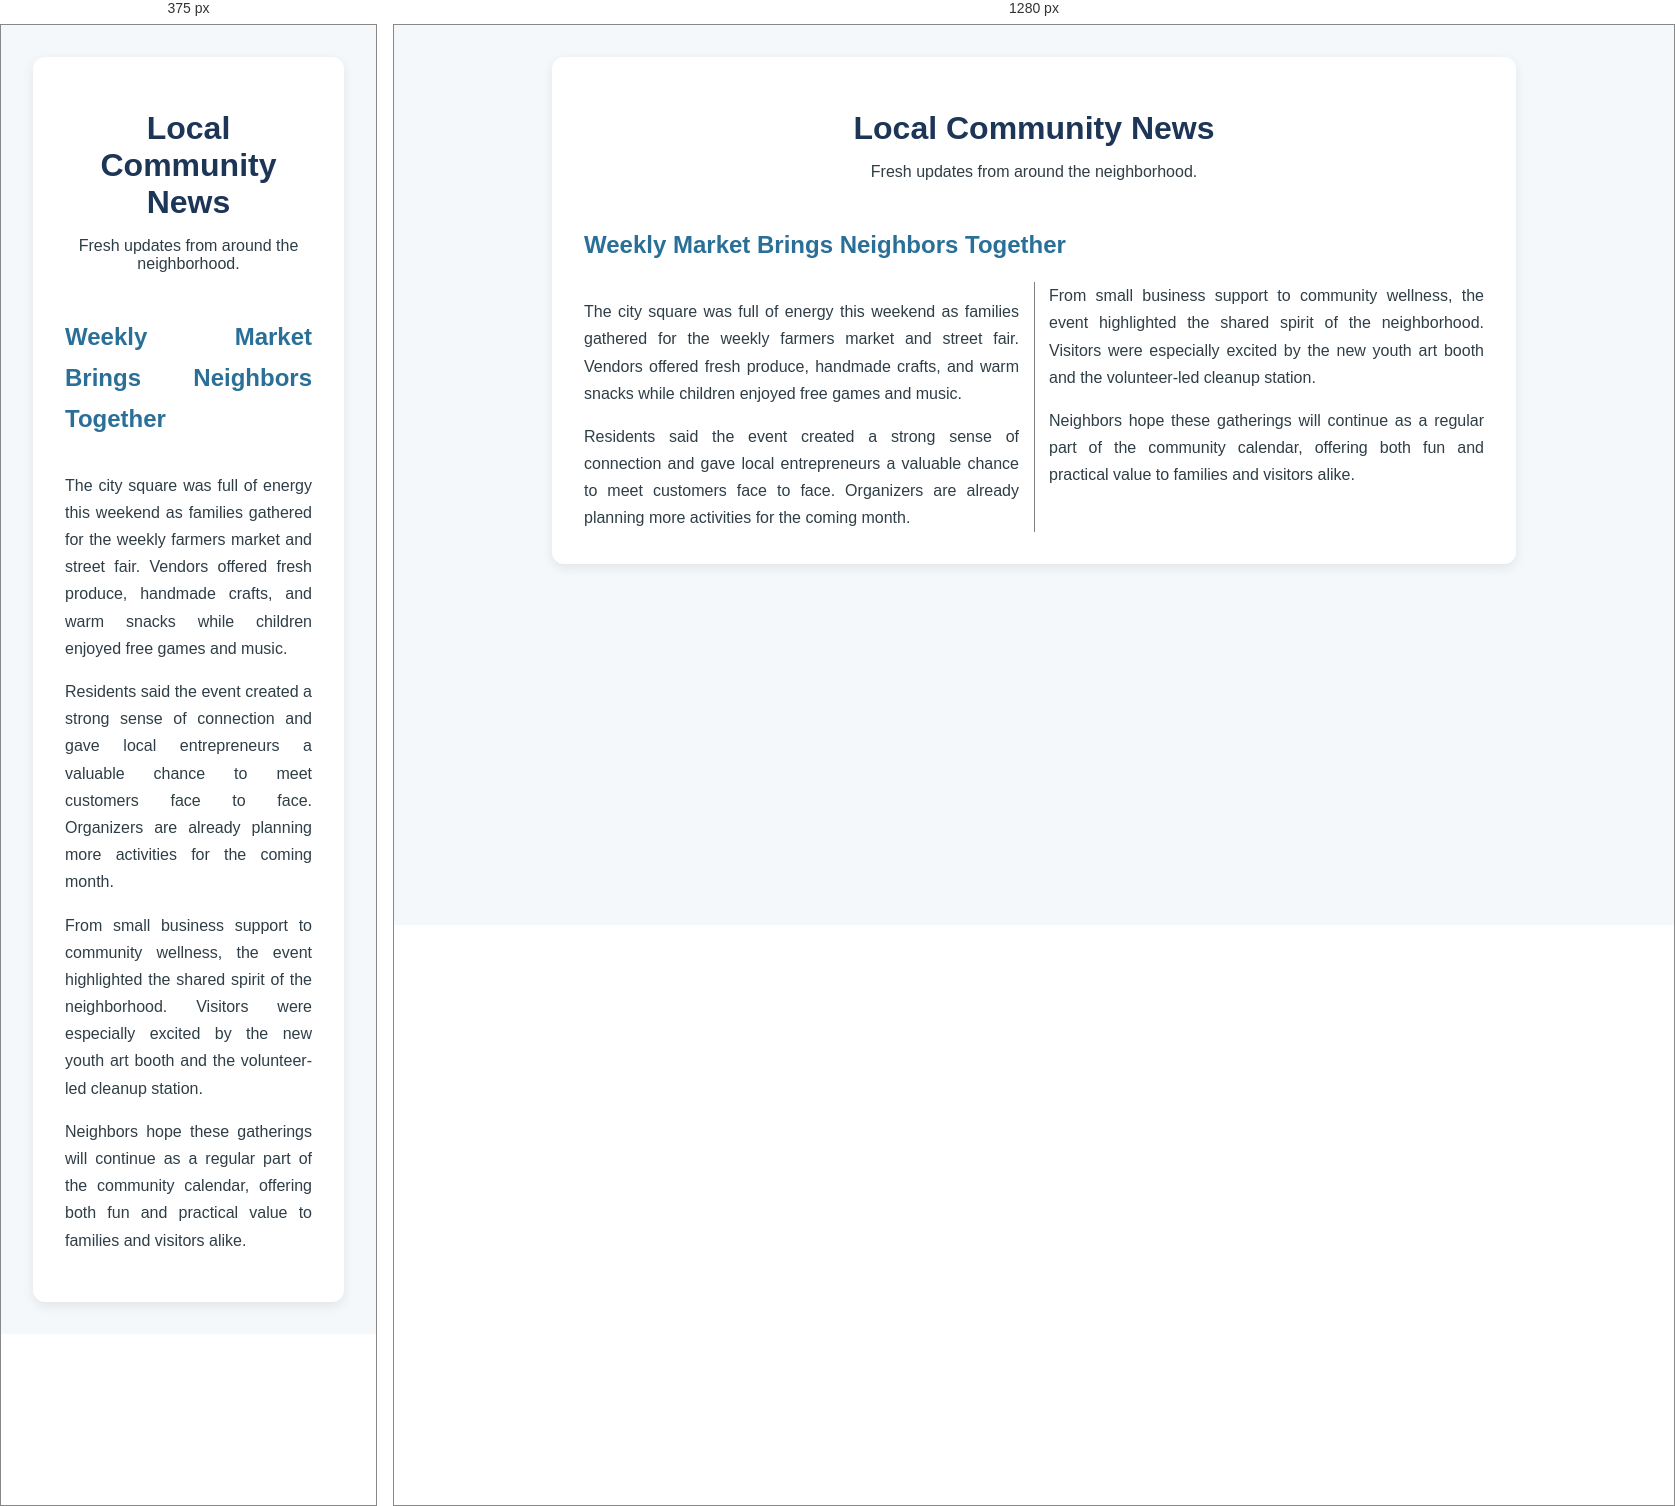
Rendered at 375 px and 1280 px, left to right.

<!-- file: index.html -->
<!DOCTYPE html>
<html lang="en">
<head>
    <meta charset="UTF-8">
    <meta name="viewport" content="width=device-width, initial-scale=1.0">
    <title>Exercise 9 - Multiple Columns</title>
    <link rel="stylesheet" href="styles.css">
</head>
<body>
    <main class="news-page">
        <header>
            <h1>Local Community News</h1>
            <p>Fresh updates from around the neighborhood.</p>
        </header>

        <article class="news-article">
            <h2>Weekly Market Brings Neighbors Together</h2>
            <p>The city square was full of energy this weekend as families gathered for the weekly farmers market and street fair. Vendors offered fresh produce, handmade crafts, and warm snacks while children enjoyed free games and music.</p>
            <p>Residents said the event created a strong sense of connection and gave local entrepreneurs a valuable chance to meet customers face to face. Organizers are already planning more activities for the coming month.</p>
            <p>From small business support to community wellness, the event highlighted the shared spirit of the neighborhood. Visitors were especially excited by the new youth art booth and the volunteer-led cleanup station.</p>
            <p>Neighbors hope these gatherings will continue as a regular part of the community calendar, offering both fun and practical value to families and visitors alike.</p>
        </article>
    </main>
</body>
</html>


/* @media block from styles.css */
@media (max-width: 600px) {
    .news-article {
        column-count: 1;
    }
}